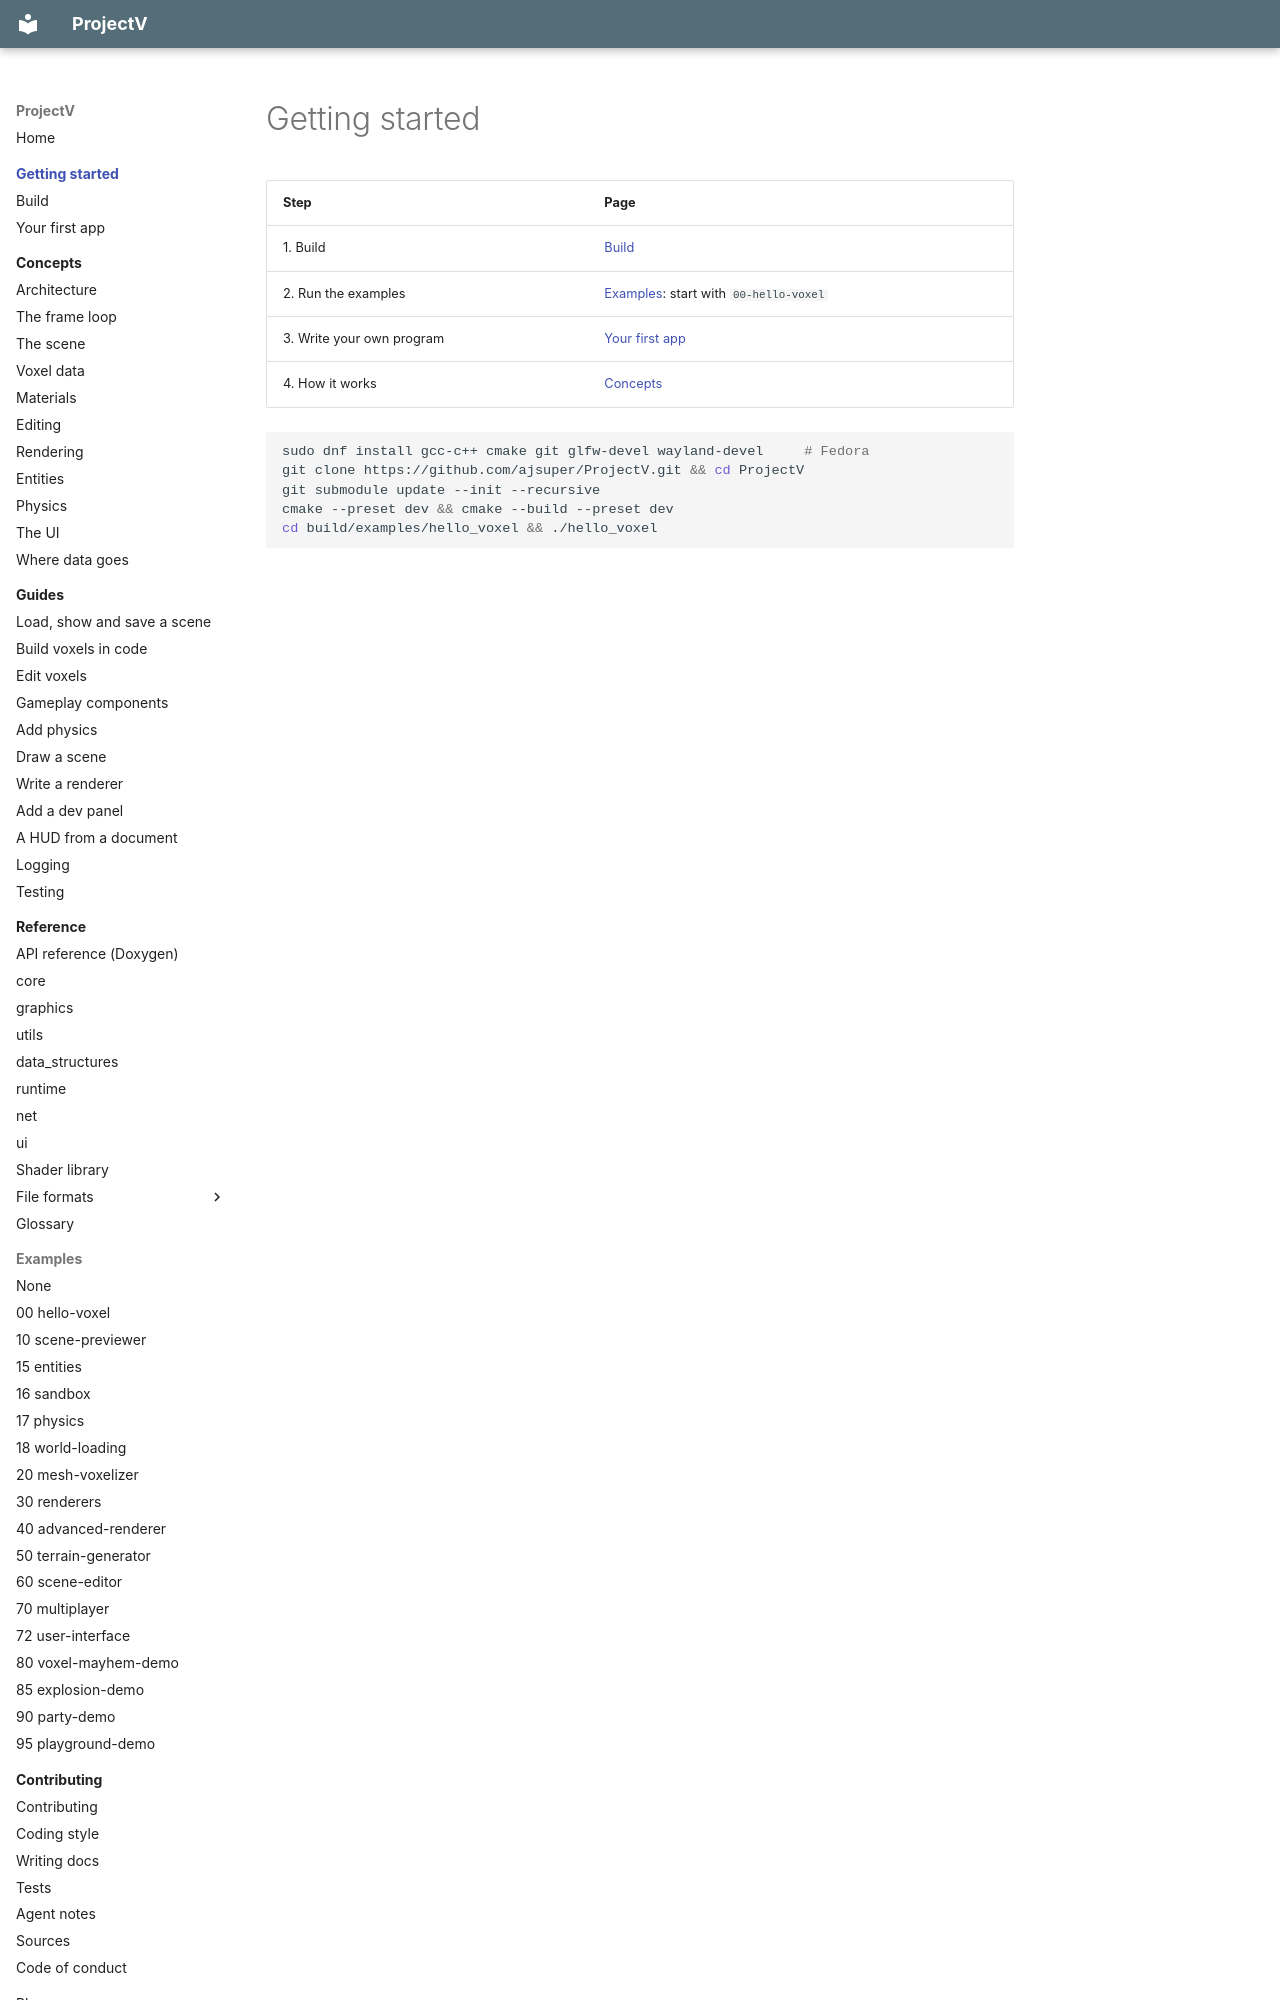

repository: ajsuper/ProjectV · page: getting-started/index.html · generator: mkdocs

# Getting started

| Step | Page |
|---|---|
| 1. Build | [Build](build.md) |
| 2. Run the examples | [Examples](../../examples/README.md): start with `00-hello-voxel` |
| 3. Write your own program | [Your first app](first-app.md) |
| 4. How it works | [Concepts](../concepts/README.md) |
